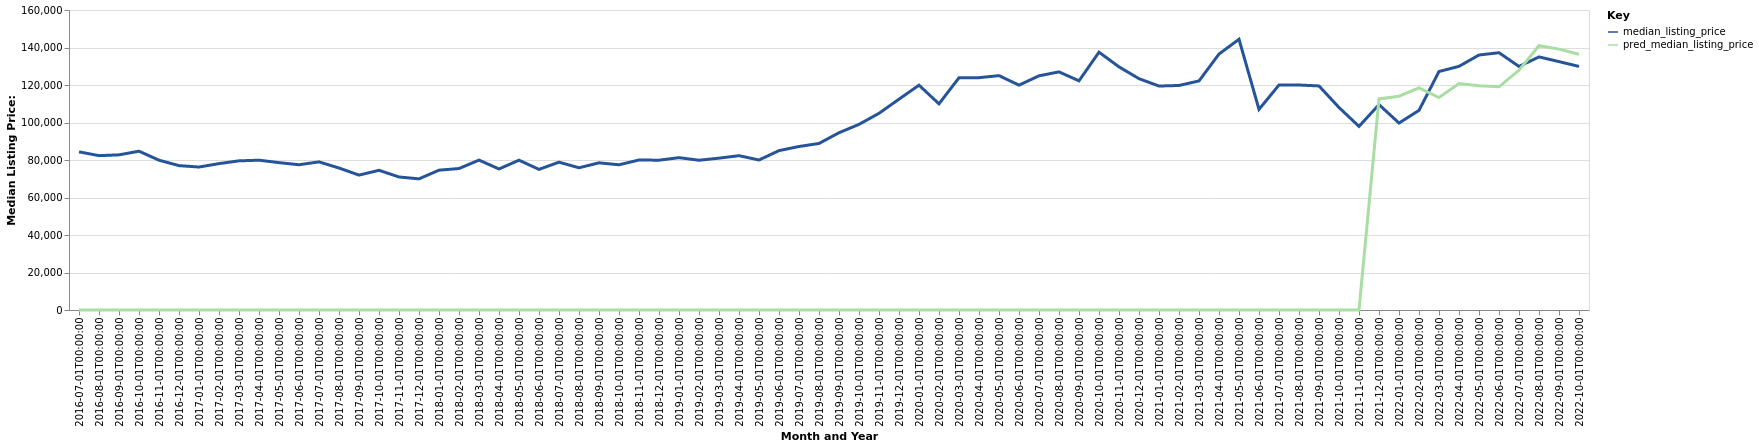

Values plotted in this chart, from the file beside it:
date, time_idx, median_listing_price, thirty_year_interest_rate_five, month, county_name, active_listing_count, pred_median_listing_price, month_year
2016-07-01, 0, 84350, 3.72, 7, Pottsville, PA, 760.0, 0, Jul-2016
2016-08-01, 1, 82325, 3.73, 8, Pottsville, PA, 763.0, 0, Aug-2016
2016-09-01, 2, 82750, 3.66, 9, Pottsville, PA, 767.0, 0, Sep-2016
2016-10-01, 3, 84700, 3.64, 10, Pottsville, PA, 754.0, 0, Oct-2016
2016-11-01, 4, 79900, 3.66, 11, Pottsville, PA, 723.0, 0, Nov-2016
2016-12-01, 5, 77000, 3.48, 12, Pottsville, PA, 681.0, 0, Dec-2016
2017-01-01, 6, 76250, 3.45, 1, Pottsville, PA, 649.0, 0, Jan-2017
2017-02-01, 7, 78075, 3.5, 2, Pottsville, PA, 645.0, 0, Feb-2017
2017-03-01, 8, 79550, 3.52, 3, Pottsville, PA, 627.0, 0, Mar-2017
2017-04-01, 9, 79900, 4.03, 4, Pottsville, PA, 653.0, 0, Apr-2017
2017-05-01, 10, 78600, 4.32, 5, Pottsville, PA, 666.0, 0, May-2017
2017-06-01, 11, 77475, 4.2, 6, Pottsville, PA, 659.0, 0, Jun-2017
2017-07-01, 12, 79000, 4.19, 7, Pottsville, PA, 696.0, 0, Jul-2017
2017-08-01, 13, 75725, 4.3, 8, Pottsville, PA, 699.0, 0, Aug-2017
2017-09-01, 14, 71950, 4.1, 9, Pottsville, PA, 670.0, 0, Sep-2017
2017-10-01, 15, 74500, 4.05, 10, Pottsville, PA, 648.0, 0, Oct-2017
2017-11-01, 16, 70948, 3.94, 11, Pottsville, PA, 625.0, 0, Nov-2017
2017-12-01, 17, 69945, 4.03, 12, Pottsville, PA, 573.0, 0, Dec-2017
2018-01-01, 18, 74575, 3.93, 1, Pottsville, PA, 513.0, 0, Jan-2018
2018-02-01, 19, 75450, 3.83, 2, Pottsville, PA, 528.0, 0, Feb-2018
2018-03-01, 20, 79950, 3.94, 3, Pottsville, PA, 482.0, 0, Mar-2018
2018-04-01, 21, 75225, 3.95, 4, Pottsville, PA, 492.0, 0, Apr-2018
2018-05-01, 22, 79900, 3.99, 5, Pottsville, PA, 492.0, 0, May-2018
2018-06-01, 23, 75000, 4.15, 6, Pottsville, PA, 523.0, 0, Jun-2018
2018-07-01, 24, 78850, 4.4, 7, Pottsville, PA, 527.0, 0, Jul-2018
2018-08-01, 25, 75850, 4.46, 8, Pottsville, PA, 525.0, 0, Aug-2018
2018-09-01, 26, 78500, 4.58, 9, Pottsville, PA, 548.0, 0, Sep-2018
2018-10-01, 27, 77450, 4.66, 10, Pottsville, PA, 551.0, 0, Oct-2018
2018-11-01, 28, 80000, 4.62, 11, Pottsville, PA, 532.0, 0, Nov-2018
2018-12-01, 29, 79900, 4.54, 12, Pottsville, PA, 494.0, 0, Dec-2018
2019-01-01, 30, 81250, 4.6, 1, Pottsville, PA, 455.0, 0, Jan-2019
2019-02-01, 31, 79875, 4.72, 2, Pottsville, PA, 433.0, 0, Feb-2019
2019-03-01, 32, 80986, 4.9, 3, Pottsville, PA, 436.0, 0, Mar-2019
2019-04-01, 33, 82311, 4.94, 4, Pottsville, PA, 461.0, 0, Apr-2019
2019-05-01, 34, 80000, 4.75, 5, Pottsville, PA, 479.0, 0, May-2019
2019-06-01, 35, 85000, 4.51, 6, Pottsville, PA, 507.0, 0, Jun-2019
2019-07-01, 36, 87200, 4.41, 7, Pottsville, PA, 518.0, 0, Jul-2019
2019-08-01, 37, 88818, 4.41, 8, Pottsville, PA, 490.0, 0, Aug-2019
2019-09-01, 38, 94545, 4.2, 9, Pottsville, PA, 452.0, 0, Sep-2019
2019-10-01, 39, 99000, 4.14, 10, Pottsville, PA, 418.0, 0, Oct-2019
2019-11-01, 40, 104900, 3.84, 11, Pottsville, PA, 379.0, 0, Nov-2019
2019-12-01, 41, 112450, 3.81, 12, Pottsville, PA, 368.0, 0, Dec-2019
2020-01-01, 42, 119900, 3.75, 1, Pottsville, PA, 322.0, 0, Jan-2020
2020-02-01, 43, 109948, 3.73, 2, Pottsville, PA, 286.0, 0, Feb-2020
2020-03-01, 44, 123863, 3.78, 3, Pottsville, PA, 277.0, 0, Mar-2020
2020-04-01, 45, 123913, 3.75, 4, Pottsville, PA, 252.0, 0, Apr-2020
2020-05-01, 46, 125000, 3.74, 5, Pottsville, PA, 261.0, 0, May-2020
2020-06-01, 47, 119925, 3.72, 6, Pottsville, PA, 249.0, 0, Jun-2020
2020-07-01, 48, 124900, 3.49, 7, Pottsville, PA, 221.0, 0, Jul-2020
2020-08-01, 49, 127000, 3.65, 8, Pottsville, PA, 192.0, 0, Aug-2020
2020-09-01, 50, 122225, 3.33, 9, Pottsville, PA, 183.0, 0, Sep-2020
2020-10-01, 51, 137500, 3.28, 10, Pottsville, PA, 182.0, 0, Oct-2020
2020-11-01, 52, 129675, 3.21, 11, Pottsville, PA, 177.0, 0, Nov-2020
2020-12-01, 53, 123375, 3.07, 12, Pottsville, PA, 162.0, 0, Dec-2020
2021-01-01, 54, 119450, 2.99, 1, Pottsville, PA, 146.0, 0, Jan-2021
2021-02-01, 55, 119750, 2.93, 2, Pottsville, PA, 106.0, 0, Feb-2021
2021-03-01, 56, 122175, 2.88, 3, Pottsville, PA, 101.0, 0, Mar-2021
2021-04-01, 57, 136500, 2.84, 4, Pottsville, PA, 94.0, 0, Apr-2021
2021-05-01, 58, 144400, 2.71, 5, Pottsville, PA, 94.0, 0, May-2021
2021-06-01, 59, 107000, 2.79, 6, Pottsville, PA, 160.0, 0, Jun-2021
... 16 more rows
